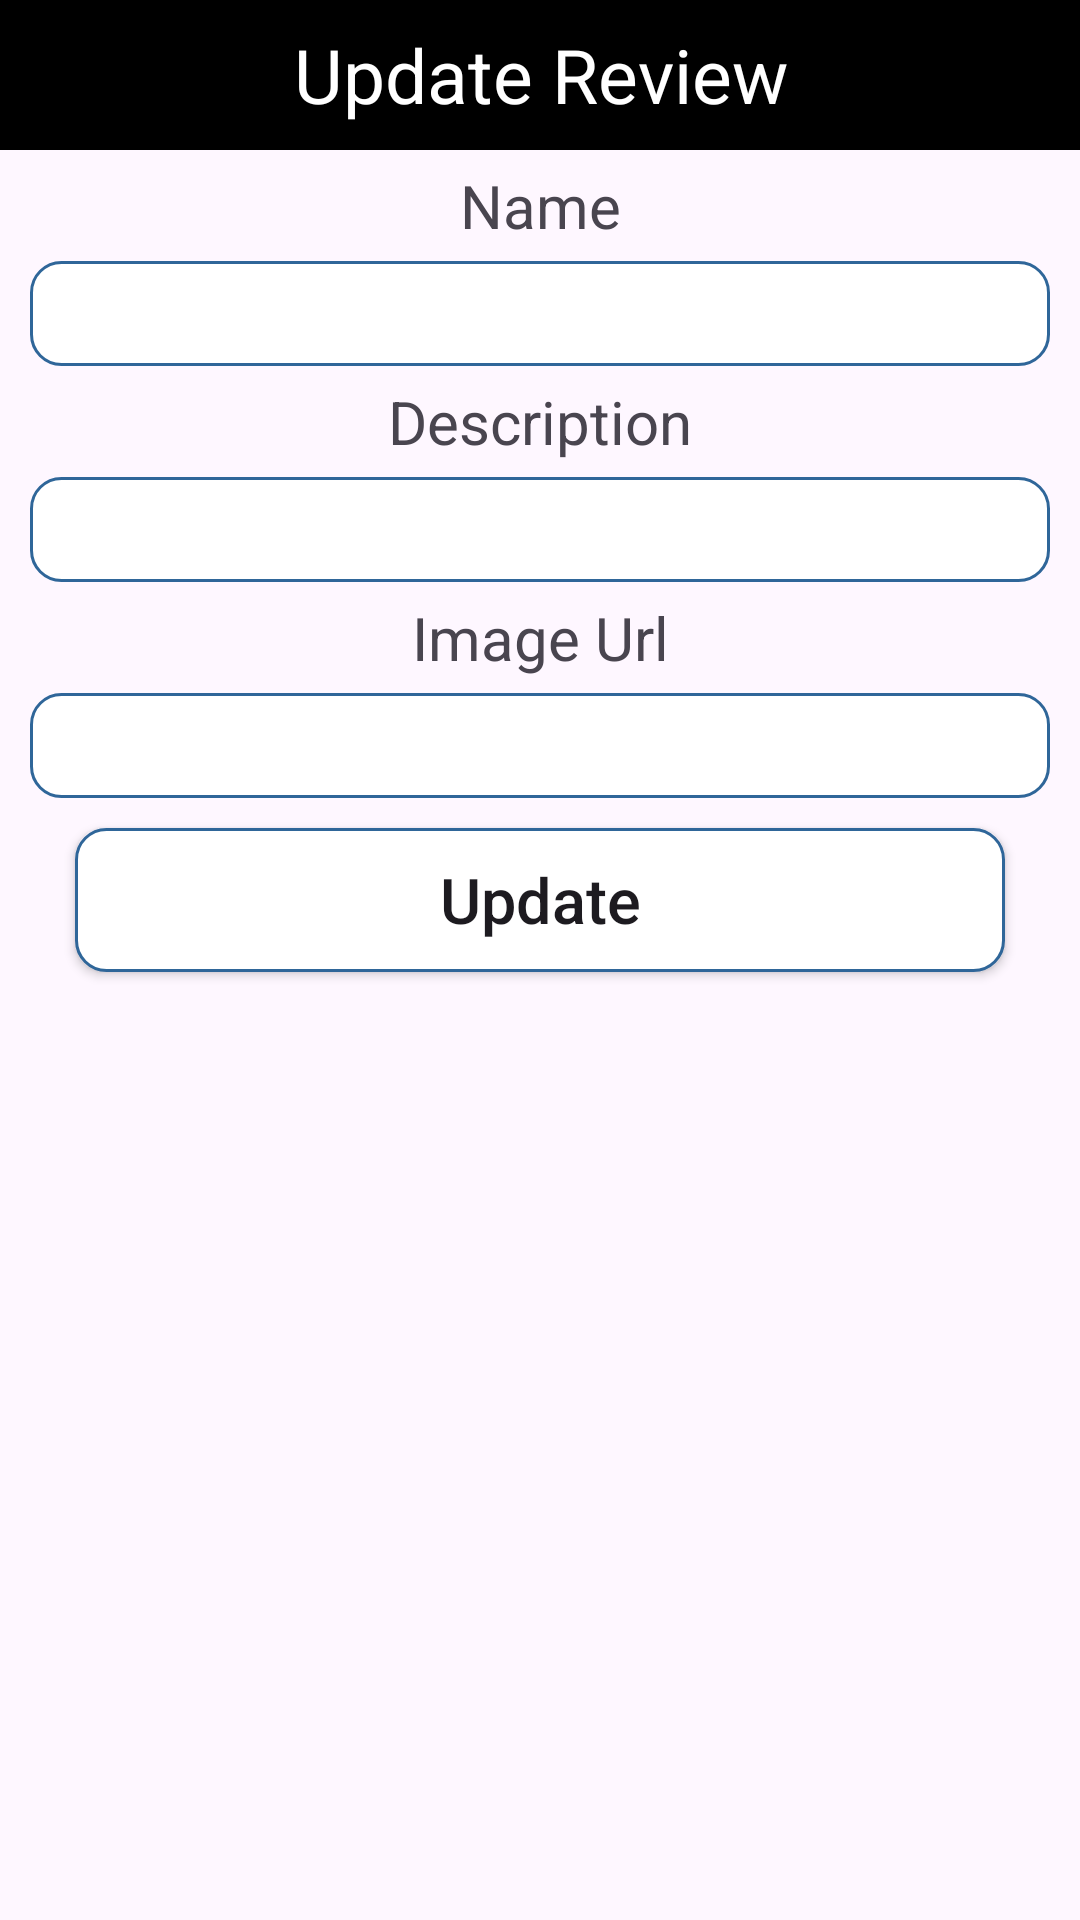

Produce the Android XML layout that renders to this screen, including the resource entries it uses.
<!-- AndroidManifest.xml: application theme Theme.AdventureCompass -->
<!-- res/layout/update_popup.xml -->
<?xml version="1.0" encoding="utf-8"?>
<LinearLayout
    xmlns:android="http://schemas.android.com/apk/res/android"
    android:layout_width="match_parent"
    android:layout_height="match_parent"
    android:orientation="vertical"
    >
    <TextView
        android:layout_width="match_parent"
        android:layout_height="50dp"
        android:text="Update Review"
        android:background="@color/black"
        android:textSize="25dp"
        android:gravity="center"
        android:textColor="@color/white"/>
    <TextView
        android:layout_width="match_parent"
        android:layout_height="wrap_content"
        android:gravity="center"
        android:textSize="20sp"
        android:layout_marginTop="5dp"
        android:layout_marginBottom="5dp"
        android:text="Name"/>
    <EditText
        android:layout_width="match_parent"
        android:layout_height="35dp"
        android:layout_marginLeft="10dp"
        android:layout_marginRight="10dp"
        android:background="@drawable/rounded"
        android:gravity="center"
        android:id="@+id/txtName"/>
    <TextView
        android:layout_width="match_parent"
        android:layout_height="wrap_content"
        android:gravity="center"
        android:textSize="20sp"
        android:layout_marginTop="5dp"
        android:layout_marginBottom="5dp"
        android:text="Description"/>
    <EditText
        android:layout_width="match_parent"
        android:layout_height="35dp"
        android:layout_marginLeft="10dp"
        android:layout_marginRight="10dp"
        android:background="@drawable/rounded"
        android:gravity="center"
        android:id="@+id/txtDescription"/>
    <TextView
        android:layout_width="match_parent"
        android:layout_height="wrap_content"
        android:gravity="center"
        android:textSize="20sp"
        android:layout_marginTop="5dp"
        android:layout_marginBottom="5dp"
        android:text="Image Url"/>
    <EditText
        android:layout_width="match_parent"
        android:layout_height="35dp"
        android:layout_marginLeft="10dp"
        android:layout_marginRight="10dp"
        android:background="@drawable/rounded"
        android:gravity="center"
        android:id="@+id/txtImageUrl"/>
    <Button
        android:layout_width="match_parent"
        android:layout_height="wrap_content"
        android:layout_marginLeft="25dp"
        android:layout_marginRight="25dp"
        android:layout_marginTop="10dp"
        android:text="Update"
        android:textSize="21dp"
        android:textAllCaps="false"
        android:background="@drawable/rounded"
        android:gravity="center"
        android:id="@+id/btnUpdate"/>
</LinearLayout>
<!-- resources referenced by this layout -->
<resources>
  <color name="black">#FF000000</color>
  <color name="white">#FFFFFFFF</color>
  <!-- drawable rounded (drawable) -->
  <?xml version="1.0" encoding="utf-8"?>
  <shape xmlns:android="http://schemas.android.com/apk/res/android">
      <solid android:color="#FFFFFF"/>
      <stroke
          android:width="1dp"
          android:color="#2F6699"/>
      <corners android:radius ="10dp"/>
  </shape>
  <style name="Theme.AdventureCompass" parent="Base.Theme.AdventureCompass" />
  <style name="Base.Theme.AdventureCompass" parent="Theme.Material3.DayNight.NoActionBar">
          
          
      </style>
</resources>
